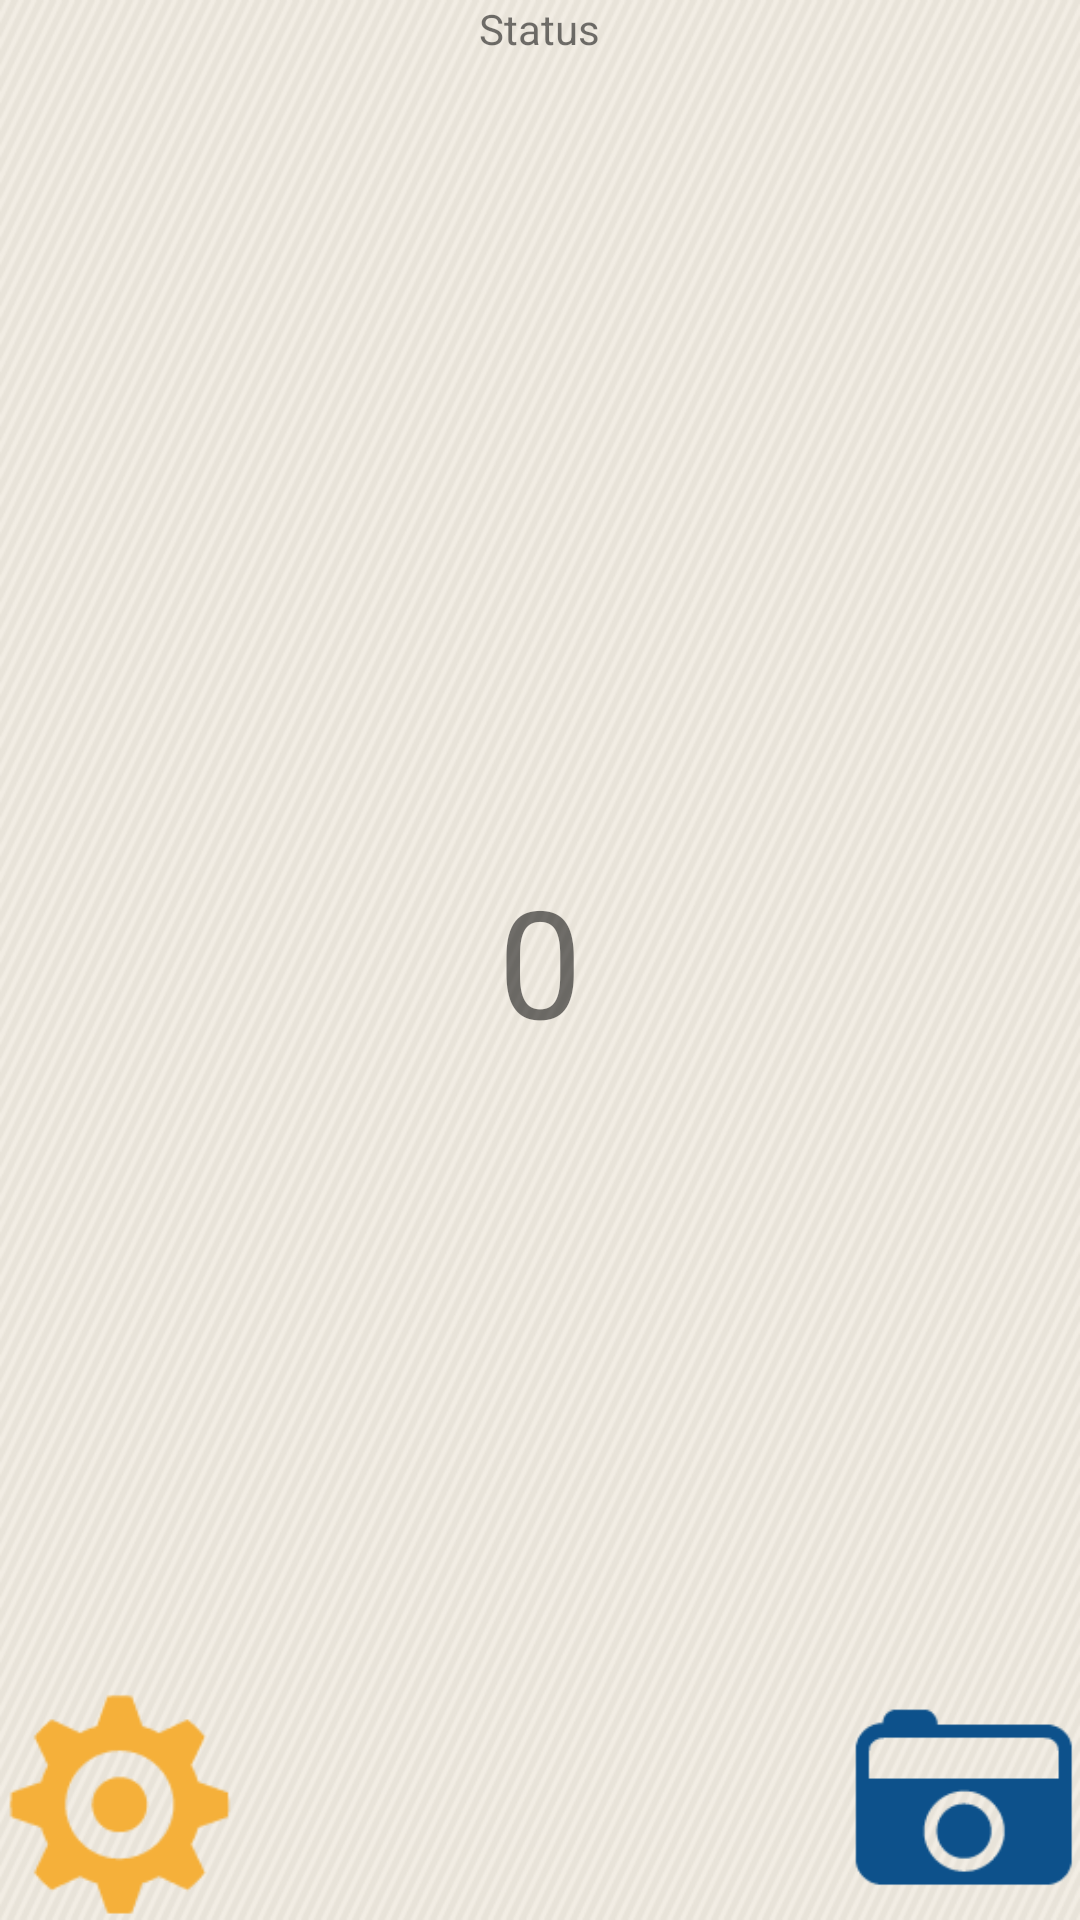

Android layout source for this screen:
<!-- AndroidManifest.xml: application theme AppTheme -->
<!-- res/layout/activity_main.xml -->
<?xml version="1.0" encoding="utf-8"?>
<RelativeLayout xmlns:android="http://schemas.android.com/apk/res/android"
    xmlns:tools="http://schemas.android.com/tools"
    android:layout_width="match_parent"
    android:layout_height="match_parent"
    android:paddingBottom="@dimen/activity_vertical_margin"
    android:paddingLeft="@dimen/activity_horizontal_margin"
    android:paddingRight="@dimen/activity_horizontal_margin"
    android:paddingTop="@dimen/activity_vertical_margin"
    tools:context="com.mhv.mhvstamprally.MainActivity"
    android:background="@drawable/background">

    <TextView
        android:layout_width="wrap_content"
        android:layout_height="wrap_content"
        android:text="Status"
        android:id="@+id/statusText"
        android:layout_centerHorizontal="true" />

    <TextView
        android:layout_width="wrap_content"
        android:layout_height="wrap_content"
        android:text="0"
        android:id="@+id/inRangeText"
        android:layout_centerVertical="true"
        android:layout_centerHorizontal="true"
        android:textSize="50sp"/>

    <ImageButton
        android:layout_width="80dp"
        android:layout_height="80dp"
        android:id="@+id/settingsButton"
        android:layout_alignParentBottom="true"
        android:layout_alignParentStart="true"
        android:src="@drawable/settings"
        android:background="@android:color/transparent"
        android:scaleType="fitCenter" />

    <ImageButton
        android:layout_width="80dp"
        android:layout_height="80dp"
        android:id="@+id/cameraButton"
        android:src="@drawable/camera_icon"
        android:background="@android:color/transparent"
        android:scaleType="fitCenter"
        android:layout_alignParentBottom="true"
        android:layout_alignParentEnd="true" />

</RelativeLayout>
<!-- resources referenced by this layout -->
<resources>
  <!-- drawable background: png bitmap (drawable, 16018 bytes) -->
  <!-- drawable camera_icon: png bitmap (drawable, 1560 bytes) -->
  <!-- drawable settings: png bitmap (drawable, 2017 bytes) -->
  <style name="AppTheme" parent="Theme.AppCompat.Light.NoActionBar">
          
              <item name="colorPrimary">#FFECE7DD</item>
              <item name="colorPrimaryDark">#FFF5B03B</item>
              <item name="colorAccent">#BF8040</item>
      </style>
</resources>
